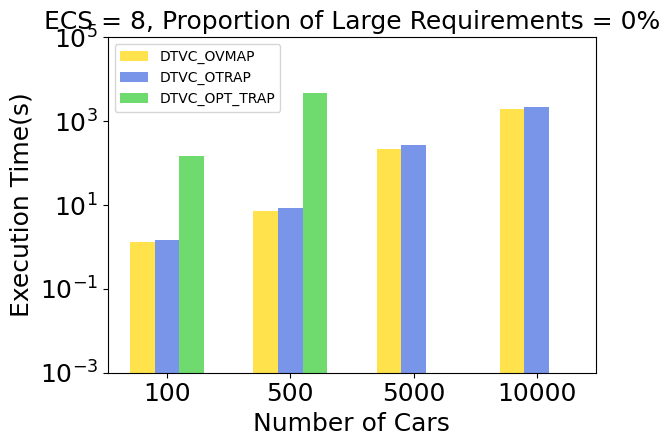

The matplotlib source for this figure: (Note: this script raises an exception after producing the figure.)
import numpy as np
import matplotlib.pyplot as plt
from matplotlib import rcParams

# font = {'family': 'Times New Roman', 'color': 'black', 'weight': 'normal', 'size': 18}

config = {
    "font.family": 'Times New Roman',   # 英文标题
    # "font.family": 'serif',   # 中文标题
    "font.size": 18,
    "mathtext.fontset": 'stix',
    "font.serif": ['SimSun'],
}
rcParams.update(config)

def plot_ExecutionTime():
    n_groups = 4

    DTVC_OVMAP = (1.347, 7.373, 222.095, 1999.909)  # 淡黄色
    DTVC_OTRAP = (1.490, 8.449, 264.804, 2194.571)  # 淡蓝色
    DTVC_OPT_TRAP = (151.573, 4826.109, 0, 0)  # 淡绿色

    fig, ax = plt.subplots()
    index = np.arange(n_groups)
    bar_width = 0.2

    opacity = 0.6

    rects1 = plt.bar(index + 0 * bar_width, DTVC_OVMAP, bar_width, color='gold', label='DTVC_OVMAP', alpha=0.7)      # OPT_TRAP 金色
    rects2 = plt.bar(index + 1 * bar_width, DTVC_OTRAP, bar_width, color='royalblue', label='DTVC_OTRAP', alpha=0.7)  # OTRAP 皇家蓝
    rects3 = plt.bar(index + 2 * bar_width, DTVC_OPT_TRAP, bar_width, color='limegreen', label='DTVC_OPT_TRAP', alpha=0.7)  # OPT_TRAP 石灰绿

    plt.title('ECS = 8, Proportion of Large Requirements = 0%', fontsize=18)
    x = ('100', '500', '5000', '10000')
    plt.xticks(index + bar_width, x, family='Times New Roman', fontsize=18)
    plt.yticks(family='Times New Roman', fontsize=18)
    plt.ylim(10 ** (-3), 10 ** 5)
    plt.yscale('log')
    # plt.xlim(-0.2, 4.0)
    plt.ylabel('Execution Time(s)')
    plt.xlabel('Number of Cars')
    plt.legend(prop={'size': 10, 'family': 'Times New Roman'})

    # 生成 .eps 文件时应该注释 .show()
    plt.tight_layout()
    # plt.grid(ls='--')
    # plt.savefig('1scale-time.png', dpi=600)
    # plt.savefig('1scale-time.eps', dpi=600)
    plt.savefig('./pdf/exp1_ET.pdf', dpi=600)
    # plt.savefig('./jpeg/图8  不同车辆任务请求规模下的执行时间.jpeg')
    # plt.savefig('./eps/图8  不同车辆任务请求规模下的执行时间.eps', dpi=600)
    plt.show()

if __name__ == '__main__':
    plot_ExecutionTime()